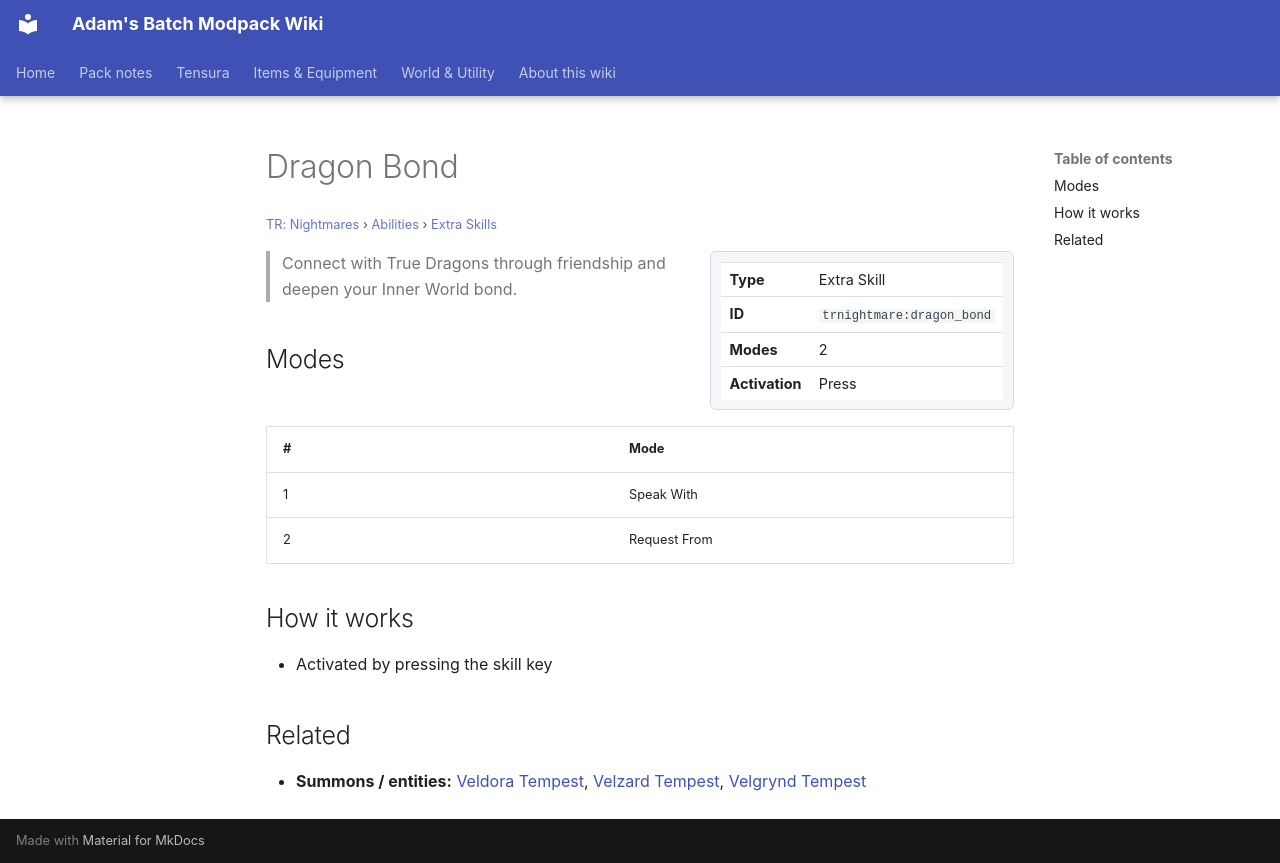

repository: Proteus-Nell/Adams-Batch-MC-Modpack-Wiki · page: tr-nightmares/abilities/extra-skills/dragon-bond/index.html · generator: mkdocs

# Dragon Bond

<small>[TR: Nightmares](../../index.md) &rsaquo; [Abilities](../index.md) &rsaquo; [Extra Skills](index.md)</small>

<div class="infobox" markdown>

| | |
|---|---|
| **Type** | Extra Skill |
| **ID** | `trnightmare:dragon_bond` |
| **Modes** | 2 |
| **Activation** | Press |

</div>

> Connect with True Dragons through friendship and deepen your Inner World bond.

## Modes

| # | Mode |
|---|---|
| 1 | Speak With |
| 2 | Request From |

## How it works

- Activated by pressing the skill key

## Related

- **Summons / entities:** [Veldora Tempest](../../mobs/sentient-boss-veldora.md), [Velzard Tempest](../../mobs/sentient-boss-velzard.md), [Velgrynd Tempest](../../mobs/sentient-boss-velgrynd.md)
